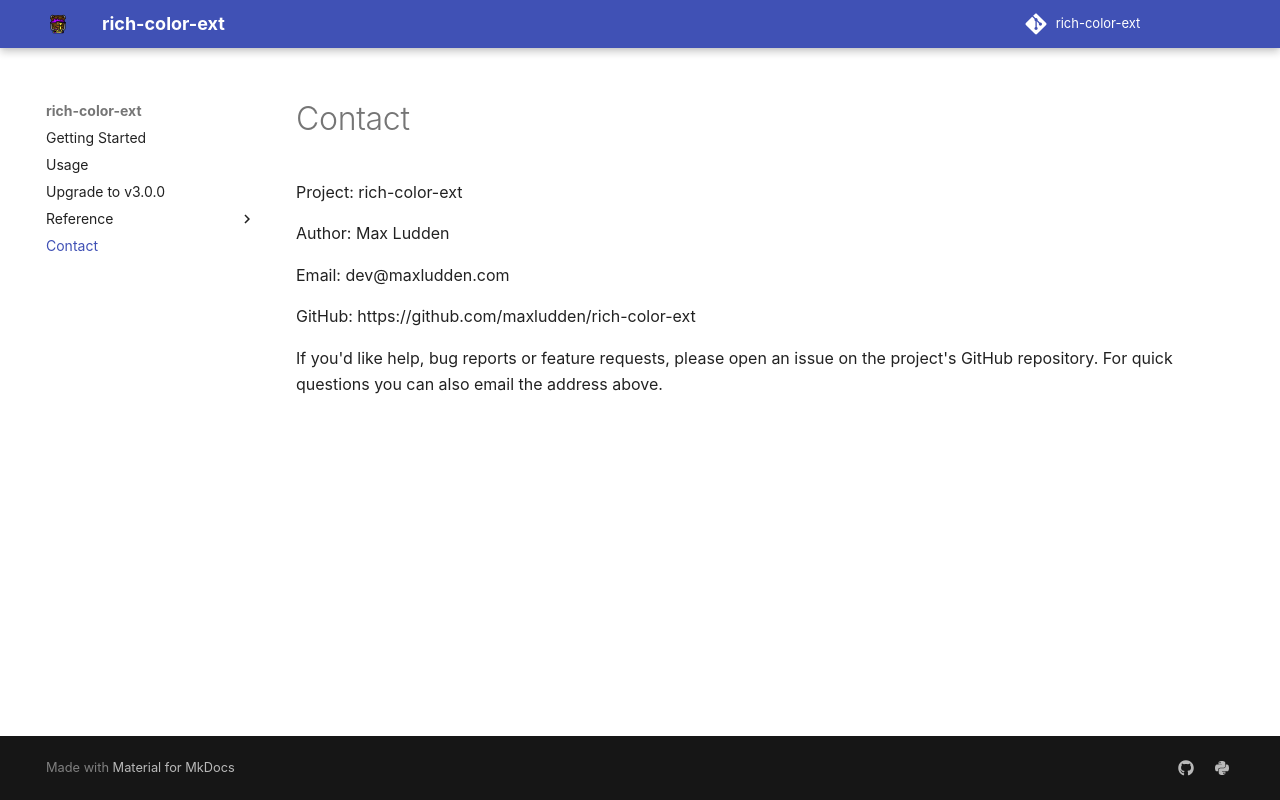

repository: maxludden/rich-color-ext · page: contact/index.html · generator: mkdocs

---
title: Contact
---

# Contact

Project: rich-color-ext

Author: Max Ludden

Email: dev@maxludden.com

GitHub: https://github.com/maxludden/rich-color-ext

If you'd like help, bug reports or feature requests, please open an issue on
the project's GitHub repository. For quick questions you can also email the
address above.
